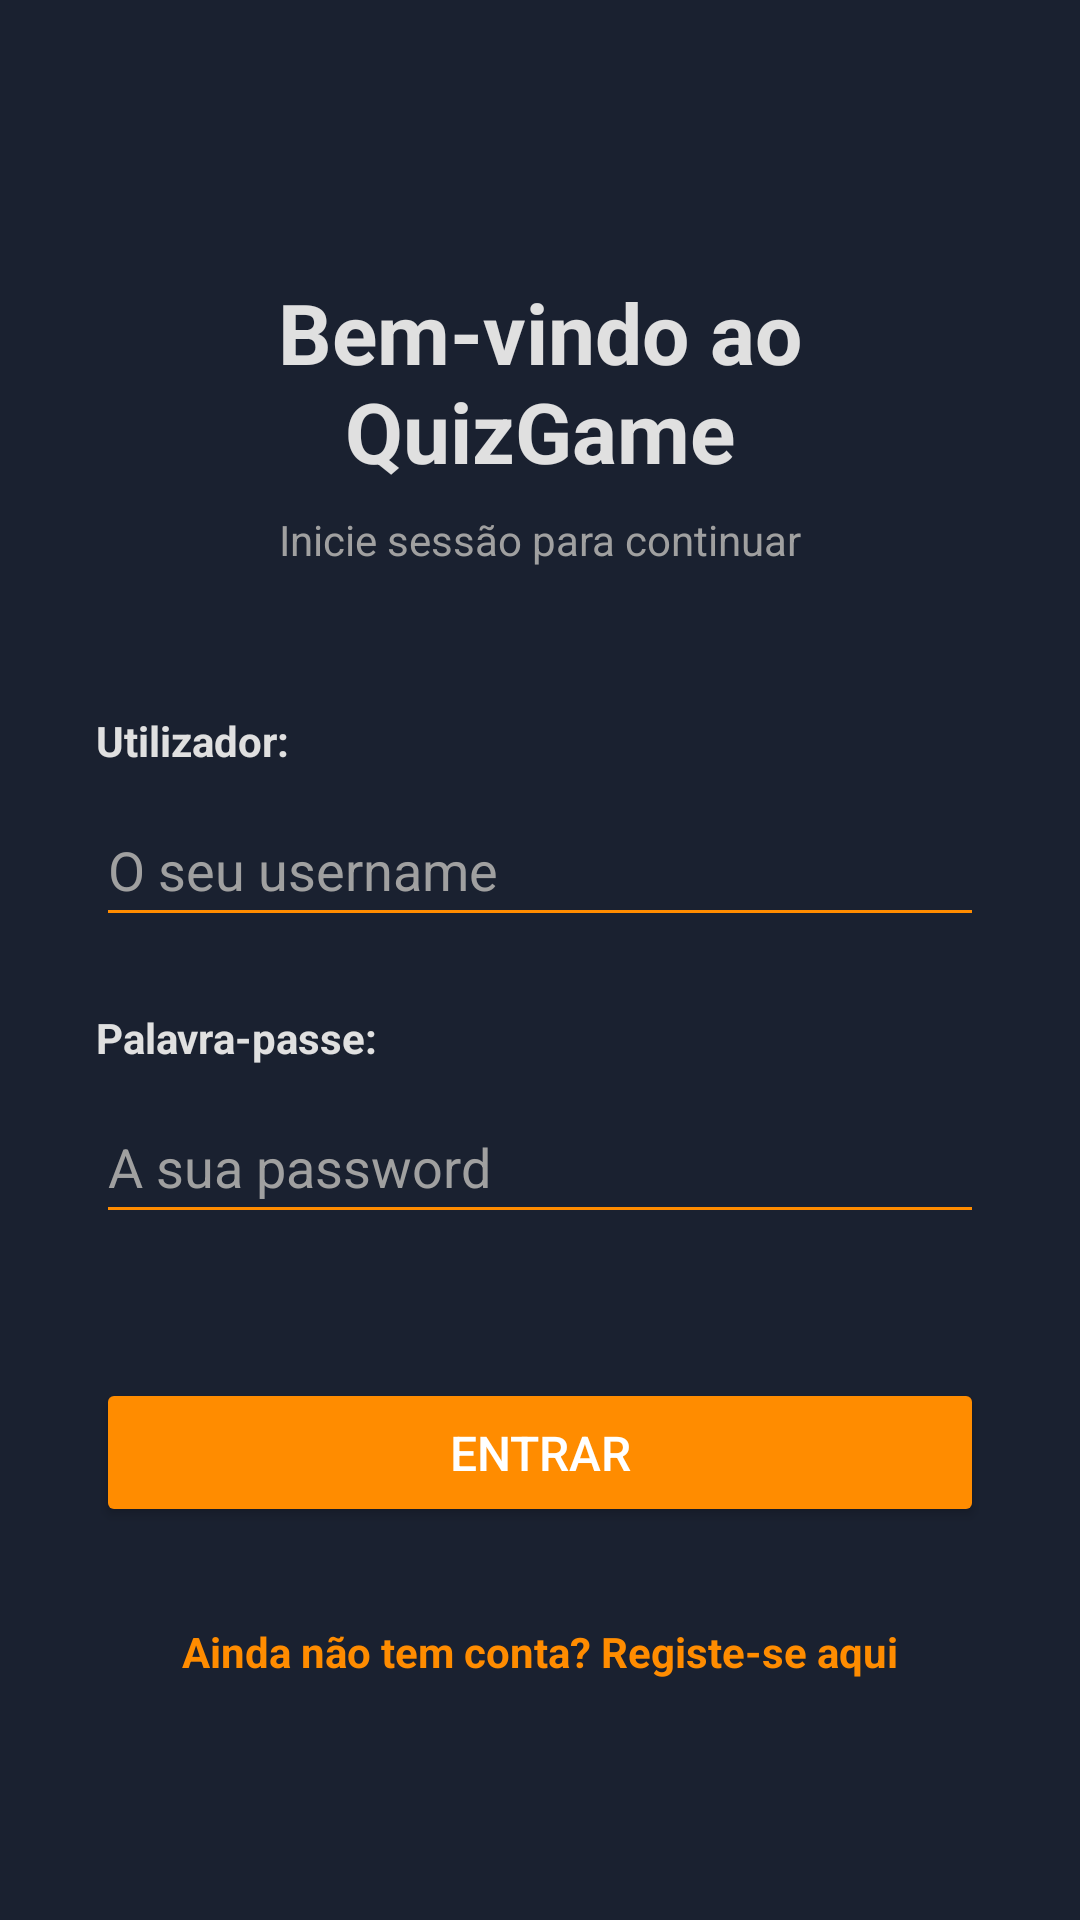

Layout XML and referenced resources for this Android screen:
<!-- AndroidManifest.xml: application theme Theme.QuizManagementApp -->
<!-- res/layout/login.xml -->
<?xml version="1.0" encoding="utf-8"?>
<ScrollView xmlns:android="http://schemas.android.com/apk/res/android"
    xmlns:app="http://schemas.android.com/apk/res-auto"
    android:layout_width="match_parent"
    android:layout_height="match_parent"
    android:fillViewport="true"
    android:background="#1A2130">

    <androidx.constraintlayout.widget.ConstraintLayout
        android:layout_width="match_parent"
        android:layout_height="wrap_content"
        android:padding="32dp">

        <TextView
            android:id="@+id/tv_login_titulo"
            android:layout_width="0dp"
            android:layout_height="wrap_content"
            android:layout_marginTop="60dp"
            android:text="Bem-vindo ao QuizGame"
            android:textSize="28sp"
            android:textStyle="bold"
            android:gravity="center"
            android:textColor="#E0E0E0"
            app:layout_constraintTop_toTopOf="parent"
            app:layout_constraintStart_toStartOf="parent"
            app:layout_constraintEnd_toEndOf="parent" />

        <TextView
            android:id="@+id/tv_login_subtitulo"
            android:layout_width="wrap_content"
            android:layout_height="wrap_content"
            android:text="Inicie sessão para continuar"
            android:textColor="#A0A0A0"
            android:layout_marginTop="8dp"
            app:layout_constraintTop_toBottomOf="@id/tv_login_titulo"
            app:layout_constraintStart_toStartOf="parent"
            app:layout_constraintEnd_toEndOf="parent" />

        <TextView
            android:id="@+id/label_username"
            android:layout_width="wrap_content"
            android:layout_height="wrap_content"
            android:layout_marginTop="48dp"
            android:text="Utilizador:"
            android:textStyle="bold"
            android:textColor="#E0E0E0"
            app:layout_constraintStart_toStartOf="parent"
            app:layout_constraintTop_toBottomOf="@id/tv_login_subtitulo" />

        <EditText
            android:id="@+id/et_username"
            android:layout_width="0dp"
            android:layout_height="wrap_content"
            android:layout_marginTop="8dp"
            android:hint="O seu username"
            android:inputType="text"
            android:textColor="#E0E0E0"
            android:textColorHint="#A0A0A0"
            android:backgroundTint="#FF8C00"
            android:minHeight="48dp"
            app:layout_constraintTop_toBottomOf="@id/label_username"
            app:layout_constraintStart_toStartOf="parent"
            app:layout_constraintEnd_toEndOf="parent" />

        <TextView
            android:id="@+id/label_password"
            android:layout_width="wrap_content"
            android:layout_height="wrap_content"
            android:layout_marginTop="24dp"
            android:text="Palavra-passe:"
            android:textStyle="bold"
            android:textColor="#E0E0E0"
            app:layout_constraintStart_toStartOf="parent"
            app:layout_constraintTop_toBottomOf="@id/et_username" />

        <EditText
            android:id="@+id/et_password"
            android:layout_width="0dp"
            android:layout_height="wrap_content"
            android:layout_marginTop="8dp"
            android:hint="A sua password"
            android:inputType="textPassword"
            android:textColor="#E0E0E0"
            android:textColorHint="#A0A0A0"
            android:backgroundTint="#FF8C00"
            android:minHeight="48dp"
            app:layout_constraintTop_toBottomOf="@id/label_password"
            app:layout_constraintStart_toStartOf="parent"
            app:layout_constraintEnd_toEndOf="parent" />

        <Button
            android:id="@+id/btn_login"
            android:layout_width="0dp"
            android:layout_height="wrap_content"
            android:layout_marginTop="48dp"
            android:backgroundTint="#FF8C00"
            android:paddingVertical="14dp"
            android:text="ENTRAR"
            android:textColor="#FFFFFF"
            android:textSize="16sp"
            app:layout_constraintTop_toBottomOf="@id/et_password"
            app:layout_constraintStart_toStartOf="parent"
            app:layout_constraintEnd_toEndOf="parent" />

        <TextView
            android:id="@+id/tv_registar"
            android:layout_width="wrap_content"
            android:layout_height="wrap_content"
            android:layout_marginTop="24dp"
            android:text="Ainda não tem conta? Registe-se aqui"
            android:textColor="#FF8C00"
            android:textStyle="bold"
            android:padding="8dp"
            app:layout_constraintTop_toBottomOf="@id/btn_login"
            app:layout_constraintStart_toStartOf="parent"
            app:layout_constraintEnd_toEndOf="parent" />

    </androidx.constraintlayout.widget.ConstraintLayout>
</ScrollView>
<!-- resources referenced by this layout -->
<resources>
  <style name="Theme.QuizManagementApp" parent="Theme.AppCompat.Light.NoActionBar">
      </style>
</resources>
